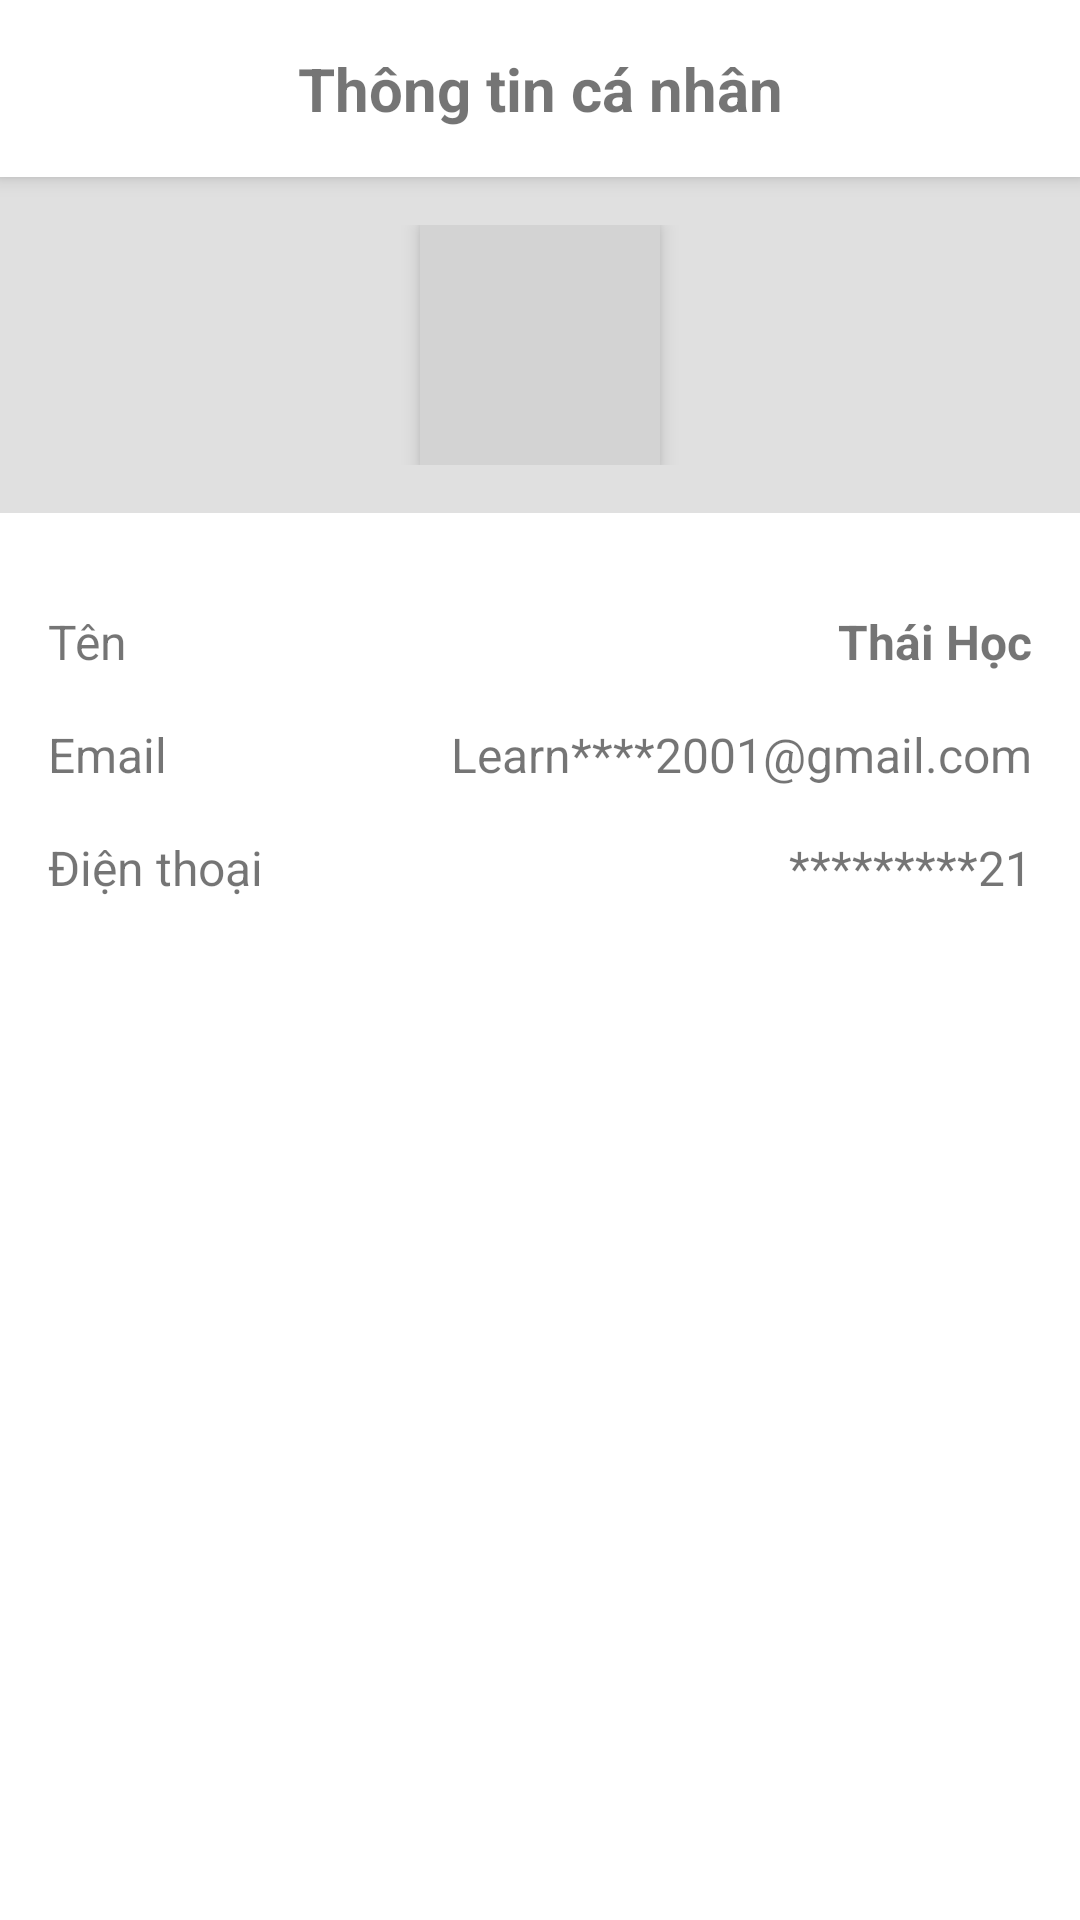

Layout XML and referenced resources for this Android screen:
<!-- AndroidManifest.xml: application theme Theme.SmartMart -->
<!-- res/layout/activity_ttcn.xml -->
<?xml version="1.0" encoding="utf-8"?>
<LinearLayout xmlns:android="http://schemas.android.com/apk/res/android"
    xmlns:app="http://schemas.android.com/apk/res-auto"
    xmlns:tools="http://schemas.android.com/tools"
    android:id="@+id/main"
    android:layout_width="match_parent"
    android:layout_height="match_parent"
    tools:context=".TTCN"
    android:orientation="vertical">
    <TextView
        android:layout_width="match_parent"
        android:layout_height="wrap_content"
        android:background="#FFFFFF"
        android:text="Thông tin cá nhân"
        android:textSize="20sp"
        android:gravity="center"
        android:padding="16dp"
        android:textStyle="bold"
        android:elevation="4dp" />

    
    <LinearLayout
        android:layout_width="match_parent"
        android:layout_height="wrap_content"
        android:orientation="horizontal"
        android:background="#E0E0E0"
        android:padding="16dp"
        android:gravity="center">

        <ImageView
            android:layout_width="80dp"
            android:layout_height="80dp"
            android:background="#D3D3D3"
            android:scaleType="centerInside"
            android:elevation="4dp" />
    </LinearLayout>

    
    <LinearLayout
        android:layout_width="match_parent"
        android:layout_height="wrap_content"
        android:orientation="vertical"
        android:background="#FFFFFF"
        android:padding="16dp"
        android:layout_marginTop="8dp">

        
        <LinearLayout
            android:layout_width="match_parent"
            android:layout_height="wrap_content"
            android:orientation="horizontal"
            android:paddingVertical="8dp">

            <TextView
                android:layout_width="0dp"
                android:layout_height="wrap_content"
                android:layout_weight="1"
                android:text="Tên"
                android:textSize="16sp" />

            <TextView
                android:layout_width="wrap_content"
                android:layout_height="wrap_content"
                android:text="Thái Học"
                android:textSize="16sp"
                android:textStyle="bold" />
        </LinearLayout>

        
        <LinearLayout
            android:layout_width="match_parent"
            android:layout_height="wrap_content"
            android:orientation="horizontal"
            android:paddingVertical="8dp">

            <TextView
                android:layout_width="0dp"
                android:layout_height="wrap_content"
                android:layout_weight="1"
                android:text="Email"
                android:textSize="16sp" />

            <TextView
                android:layout_width="wrap_content"
                android:layout_height="wrap_content"
                android:text="Learn****2001@gmail.com"
                android:textSize="16sp" />
        </LinearLayout>

        
        <LinearLayout
            android:layout_width="match_parent"
            android:layout_height="wrap_content"
            android:orientation="horizontal"
            android:paddingVertical="8dp">

            <TextView
                android:layout_width="0dp"
                android:layout_height="wrap_content"
                android:layout_weight="1"
                android:text="Điện thoại"
                android:textSize="16sp" />

            <TextView
                android:layout_width="wrap_content"
                android:layout_height="wrap_content"
                android:text="*********21"
                android:textSize="16sp" />
        </LinearLayout>
    </LinearLayout>


</LinearLayout>
<!-- resources referenced by this layout -->
<resources>
  <style name="Theme.SmartMart" parent="Theme.MaterialComponents.Light.NoActionBar">
          
  
  
  
  
  
  
          <item name="colorOnSecondary">@color/black</item>
          
          <item name="android:statusBarColor">?attr/colorPrimaryVariant</item>
          
      </style>
  <color name="black">#FF000000</color>
</resources>
